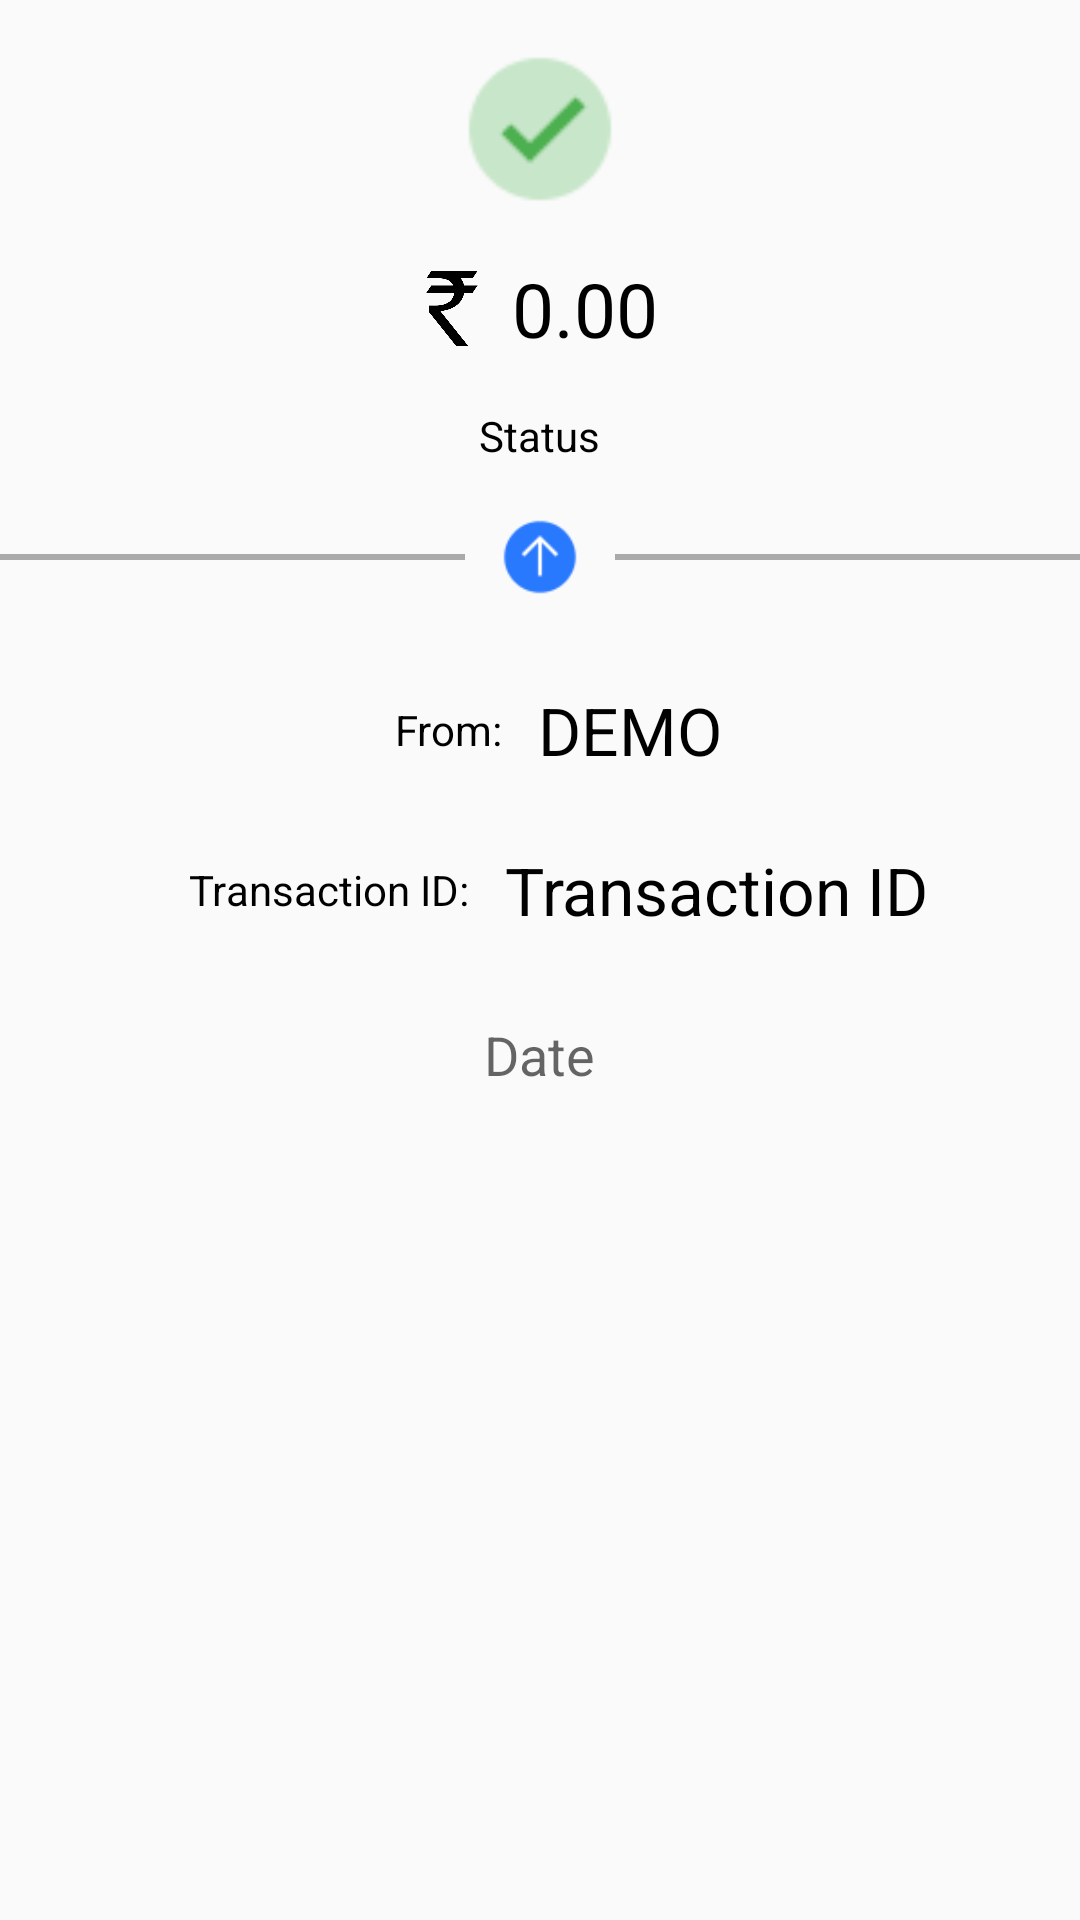

Android layout source for this screen:
<!-- AndroidManifest.xml: application theme AppTheme -->
<!-- res/layout/activity_transaction_detail.xml -->
<?xml version="1.0" encoding="utf-8"?>
<LinearLayout
    xmlns:android="http://schemas.android.com/apk/res/android"
    xmlns:app="http://schemas.android.com/apk/res-auto"
    xmlns:tools="http://schemas.android.com/tools"
    android:layout_width="match_parent"
    android:layout_height="match_parent"
    android:orientation="vertical"
    tools:context="com.spit.team_25.cswallet.activities.TransactionDetailActivity">

    <ImageView
        android:layout_width="70dp"
        android:layout_height="70dp"
        android:layout_gravity="center"
        android:paddingTop="@dimen/activity_vertical_margin"
        android:src="@drawable/ic_checked"/>

    <LinearLayout
        android:layout_width="wrap_content"
        android:layout_height="wrap_content"
        android:orientation="horizontal"
        android:gravity="center"
        android:layout_gravity="center"
        android:paddingTop="@dimen/activity_vertical_margin">

        <ImageView
            android:layout_width="30dp"
            android:layout_height="25dp"
            android:src="@drawable/ic_rupee"
            android:paddingRight="@dimen/min_padding"/>

        <TextView
            android:id="@+id/tvAmtDetail"
            android:layout_width="wrap_content"
            android:layout_height="wrap_content"
            android:text="0.00"
            android:textColor="@android:color/black"
            android:textSize="25sp"/>
    </LinearLayout>

    <TextView
        android:id="@+id/tvStatusDetail"
        android:layout_width="wrap_content"
        android:layout_height="wrap_content"
        android:layout_gravity="center"
        android:text="Status"
        android:textColor="@android:color/black"
        android:textAppearance="?android:textAppearance"
        android:paddingTop="@dimen/activity_vertical_margin"
        android:paddingBottom="@dimen/activity_vertical_margin"/>

    <LinearLayout
        android:layout_width="match_parent"
        android:layout_height="wrap_content"
        android:orientation="horizontal"
        android:paddingBottom="@dimen/activity_vertical_margin">

        <View
            android:layout_width="@dimen/null_size"
            android:layout_height="2dp"
            android:layout_weight="1"
            android:layout_gravity="center"
            android:background="@android:color/darker_gray"/>

        <ImageView
            android:id="@+id/ivTransactionDetail"
            android:layout_width="wrap_content"
            android:layout_height="30sp"
            android:gravity="center"
            android:src="@drawable/ic_paid"/>

        <View
            android:layout_width="@dimen/null_size"
            android:layout_height="2dp"
            android:layout_weight="1"
            android:layout_gravity="center"
            android:background="@android:color/darker_gray"/>
    </LinearLayout>

    <LinearLayout
        android:layout_width="match_parent"
        android:layout_height="wrap_content"
        android:gravity="center"
        android:orientation="horizontal"
        android:padding="@dimen/avg_padding">

        <TextView
            android:id="@+id/tvStatusLabel"
            android:layout_width="wrap_content"
            android:layout_height="wrap_content"
            android:text="From:"
            android:gravity="center"
            android:paddingEnd="@dimen/avg_padding"
            android:paddingStart="@dimen/avg_padding"
            android:textColor="@android:color/black"
            android:textAppearance="?android:textAppearance"/>

        <TextView
            android:id="@+id/tvWithDetail"
            android:layout_width="wrap_content"
            android:layout_height="wrap_content"
            android:text="DEMO"
            android:textColor="@android:color/black"
            android:textSize="22sp"/>
    </LinearLayout>

    <LinearLayout
        android:layout_width="match_parent"
        android:layout_height="wrap_content"
        android:gravity="center"
        android:padding="@dimen/avg_padding"
        android:orientation="horizontal"
        android:paddingBottom="@dimen/avg_padding">

        <TextView
            android:layout_width="wrap_content"
            android:layout_height="match_parent"
            android:text="Transaction ID:"
            android:gravity="center"
            android:paddingEnd="@dimen/avg_padding"
            android:paddingStart="@dimen/avg_padding"
            android:textColor="@android:color/black"
            android:textAppearance="?android:textAppearance"/>

        <TextView
            android:id="@+id/tvTID"
            android:layout_width="wrap_content"
            android:layout_height="wrap_content"
            android:gravity="center"
            android:text="Transaction ID"
            android:textColor="@android:color/black"
            android:textSize="22sp"/>
        </LinearLayout>

    <LinearLayout
        android:layout_width="wrap_content"
        android:layout_height="wrap_content"
        android:layout_gravity="center"
        android:orientation="horizontal">

    <TextView
        android:textAppearance="?android:textAppearanceMedium"
        android:padding="@dimen/activity_vertical_margin"
        android:id="@+id/tvTransactionDateDetail"
        android:paddingLeft="10dp"
        android:paddingRight="10dp"
        android:layout_width="wrap_content"
        android:layout_height="wrap_content"
        android:layout_marginLeft="2pt"
        android:layout_marginRight="2pt"
        android:layout_marginBottom="2pt"
        android:text="Date"/>
    </LinearLayout>
</LinearLayout>
<!-- resources referenced by this layout -->
<resources>
  <dimen name="activity_vertical_margin">16dp</dimen>
  <dimen name="avg_padding">12dp</dimen>
  <dimen name="min_padding">10dp</dimen>
  <dimen name="null_size">0dp</dimen>
  <!-- drawable ic_checked: png bitmap (drawable, 1381 bytes) -->
  <!-- drawable ic_paid: png bitmap (drawable, 1161 bytes) -->
  <!-- drawable ic_rupee: png bitmap (drawable, 5473 bytes) -->
  <style name="AppTheme" parent="Theme.AppCompat.Light.DarkActionBar">
          
          <item name="colorPrimary">@color/colorPrimary</item>
          <item name="colorPrimaryDark">@color/colorPrimaryDark</item>
          <item name="colorAccent">@color/colorAccent</item>
      </style>
  <color name="colorPrimary">#3F51B5</color>
  <color name="colorPrimaryDark">#303F9F</color>
  <color name="colorAccent">#FF4081</color>
</resources>
